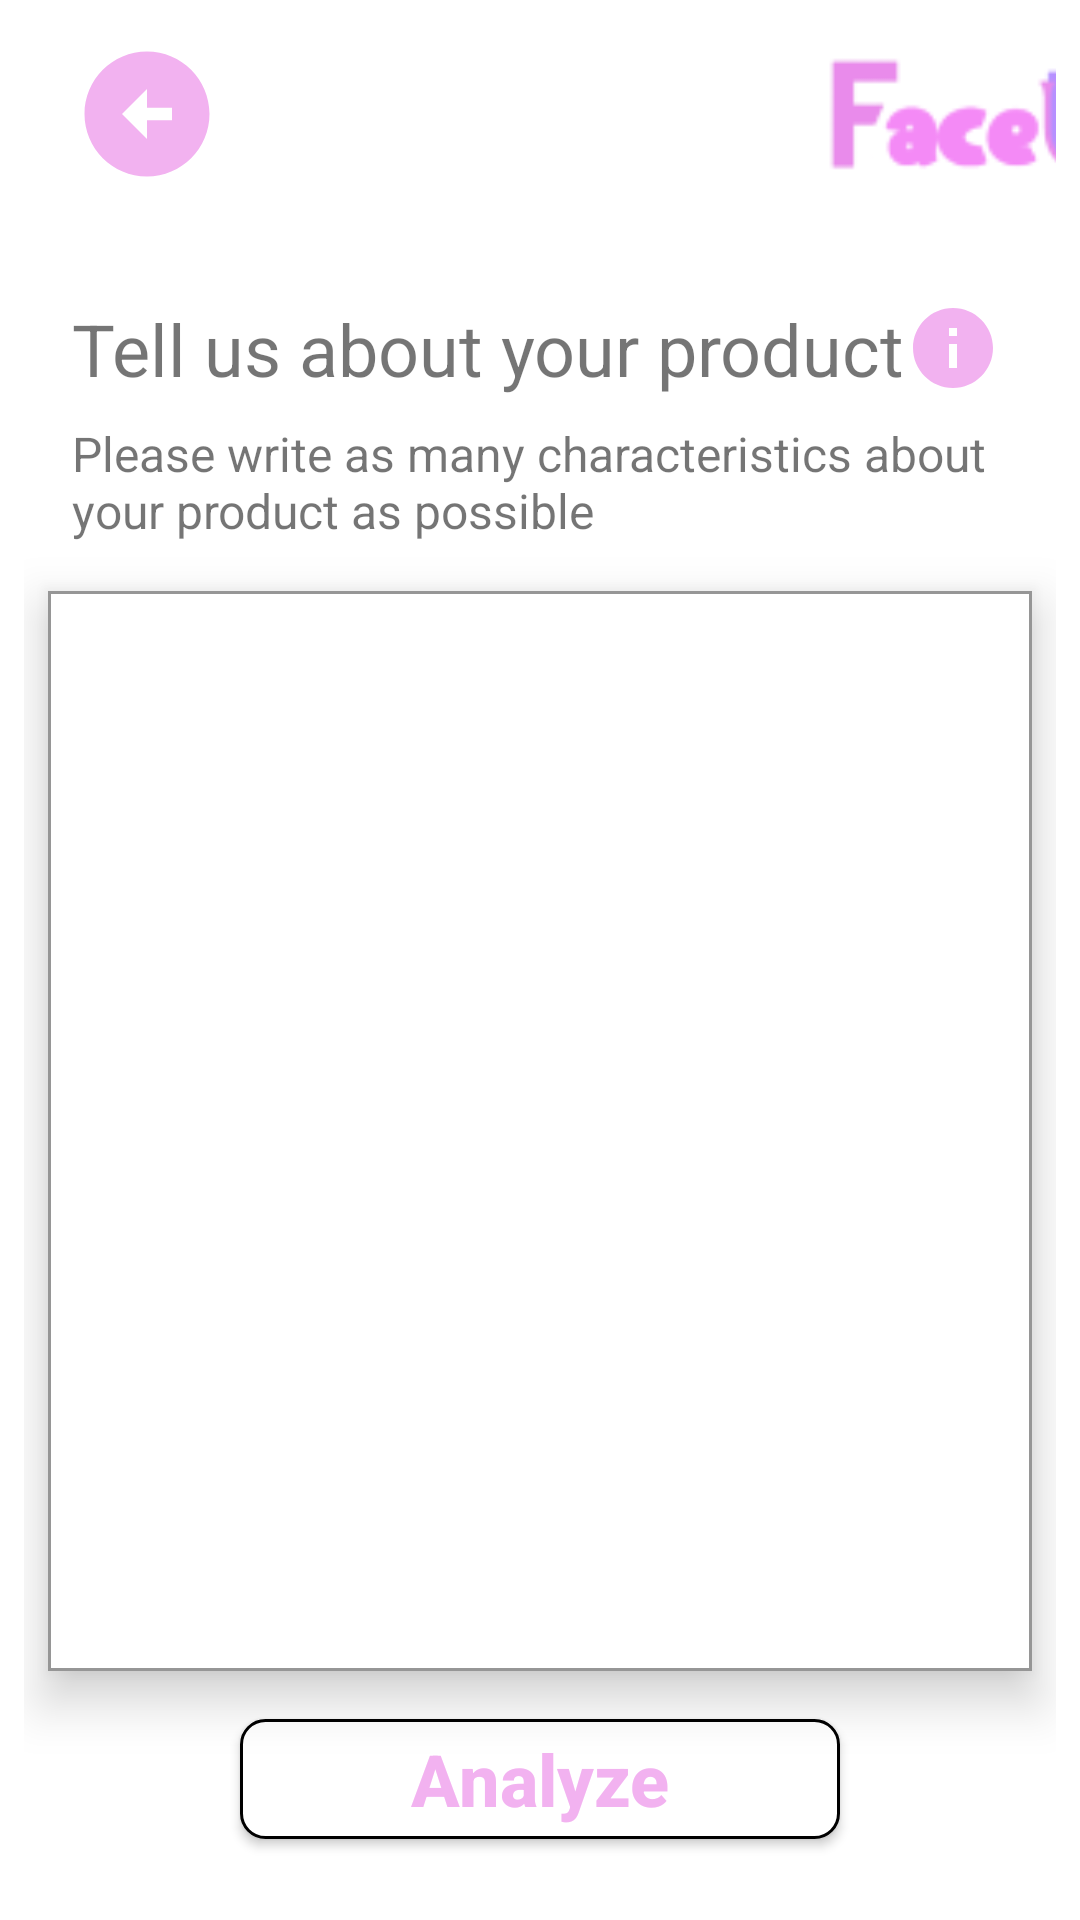

Android layout source for this screen:
<!-- AndroidManifest.xml: application theme Theme.FaceU -->
<!-- res/layout/activity_ingredients_add_more.xml -->
<?xml version="1.0" encoding="utf-8"?>
<androidx.constraintlayout.widget.ConstraintLayout xmlns:android="http://schemas.android.com/apk/res/android"
    xmlns:app="http://schemas.android.com/apk/res-auto"
    xmlns:tools="http://schemas.android.com/tools"
    android:layout_width="match_parent"
    android:layout_height="match_parent"
    android:padding="8dp"
    tools:context=".IngredientsAddMoreActivity">

    <androidx.appcompat.widget.Toolbar
        android:id="@+id/toolbar"
        android:layout_width="match_parent"
        android:layout_height="wrap_content"
        app:layout_constraintEnd_toEndOf="parent"
        app:layout_constraintStart_toStartOf="parent"
        app:layout_constraintTop_toTopOf="parent">

        <ImageView
            android:id="@+id/ic_back"
            android:layout_width="wrap_content"
            android:layout_height="wrap_content"
            android:src="@drawable/ic_arrow_circle_left" />

        <ImageView
            android:layout_width="120dp"
            android:layout_height="60dp"
            android:layout_marginStart="210dp"
            android:src="@drawable/logo" />

    </androidx.appcompat.widget.Toolbar>

    <TextView
        android:id="@+id/tv_h1"
        android:layout_width="wrap_content"
        android:layout_height="wrap_content"
        android:text="@string/tell_us_about_your_product"
        android:textSize="24sp"
        app:drawableEndCompat="@drawable/ic_info"
        android:layout_marginTop="32dp"
        android:layout_marginStart="16dp"
        app:layout_constraintStart_toStartOf="parent"
        app:layout_constraintTop_toBottomOf="@+id/toolbar" />

    <TextView
        android:id="@+id/tv_h2"
        android:layout_width="match_parent"
        android:layout_height="wrap_content"
        android:layout_marginHorizontal="16dp"
        android:layout_marginTop="8dp"
        android:text="@string/please_write_as_many_characteristics_about_your_product_as_possible"
        android:textSize="16sp"
        app:layout_constraintEnd_toEndOf="parent"
        app:layout_constraintStart_toStartOf="parent"
        app:layout_constraintTop_toBottomOf="@id/tv_h1" />

    <androidx.appcompat.widget.AppCompatTextView
        android:id="@+id/tv_ingredients"
        android:layout_width="match_parent"
        android:layout_height="360dp"
        android:background="@drawable/textfield"
        android:layout_marginTop="16dp"
        android:layout_marginHorizontal="8dp"
        app:layout_constraintStart_toStartOf="parent"
        app:layout_constraintEnd_toEndOf="parent"
        app:layout_constraintTop_toBottomOf="@id/tv_h2"
        android:shadowColor="#eeeeee"
        android:elevation="10dp"/>

    <androidx.appcompat.widget.AppCompatButton
        android:id="@+id/btn_analyze"
        android:layout_width="200dp"
        android:layout_height="40dp"
        android:layout_marginTop="16dp"
        android:background="@drawable/outline_button"
        android:textAllCaps="false"
        android:text="@string/analyze_bck"
        android:textColor="#F2B2F0"
        android:textSize="24sp"
        android:textStyle="bold"
        app:layout_constraintEnd_toEndOf="parent"
        app:layout_constraintStart_toStartOf="parent"
        app:layout_constraintTop_toBottomOf="@id/tv_ingredients" />

</androidx.constraintlayout.widget.ConstraintLayout>
<!-- resources referenced by this layout -->
<resources>
  <!-- drawable ic_arrow_circle_left (drawable) -->
  <vector android:height="50dp" android:tint="#F2B2F0"
      android:viewportHeight="24" android:viewportWidth="24"
      android:width="50dp" xmlns:android="http://schemas.android.com/apk/res/android">
      <path android:fillColor="@android:color/white" android:pathData="M2,12c0,5.52 4.48,10 10,10s10,-4.48 10,-10c0,-5.52 -4.48,-10 -10,-10C6.48,2 2,6.48 2,12zM12,11l4,0v2l-4,0l0,3l-4,-4l4,-4L12,11z"/>
  </vector>
  <!-- drawable ic_info (drawable) -->
  <vector android:height="32dp" android:tint="#F2B2F0"
      android:viewportHeight="24" android:viewportWidth="24"
      android:width="32dp" xmlns:android="http://schemas.android.com/apk/res/android">
      <path android:fillColor="@android:color/white" android:pathData="M12,2C6.48,2 2,6.48 2,12s4.48,10 10,10 10,-4.48 10,-10S17.52,2 12,2zM13,17h-2v-6h2v6zM13,9h-2L11,7h2v2z"/>
  </vector>
  <!-- drawable logo: png bitmap (drawable, 3291 bytes) -->
  <!-- drawable outline_button (drawable) -->
  <?xml version="1.0" encoding="utf-8"?>
  <shape xmlns:android="http://schemas.android.com/apk/res/android">
      <solid android:color="@color/white"/>
      <corners android:radius="8dp" />
      <stroke android:color="@color/black"
          android:width="1dp"/>
  </shape>
  <!-- drawable textfield (drawable) -->
  <?xml version="1.0" encoding="utf-8"?>
  <shape xmlns:android="http://schemas.android.com/apk/res/android">
  
      <solid android:color="@color/white"/>
      <stroke android:width="1dp"
          android:color="#969696"/>
  
  </shape>
  <string name="analyze_bck">Analyze</string>
  <string name="please_write_as_many_characteristics_about_your_product_as_possible">Please write as many characteristics about your product as possible</string>
  <string name="tell_us_about_your_product">Tell us about your product</string>
  <style name="Theme.FaceU" parent="Theme.MaterialComponents.DayNight.DarkActionBar">
          
          <item name="colorPrimary">@color/pasti</item>
          <item name="colorPrimaryVariant">@color/purple_700</item>
          <item name="colorOnPrimary">@color/white</item>
          
          <item name="colorSecondary">@color/teal_200</item>
          <item name="colorSecondaryVariant">@color/teal_700</item>
          <item name="colorOnSecondary">@color/black</item>
          
          <item name="android:statusBarColor">?attr/colorPrimaryVariant</item>
          
      </style>
  <color name="white">#FFFFFFFF</color>
  <color name="black">#FF000000</color>
  <color name="pasti">#F2B2F0</color>
  <color name="purple_700">#FF3700B3</color>
  <color name="teal_200">#FF03DAC5</color>
  <color name="teal_700">#FF018786</color>
</resources>
